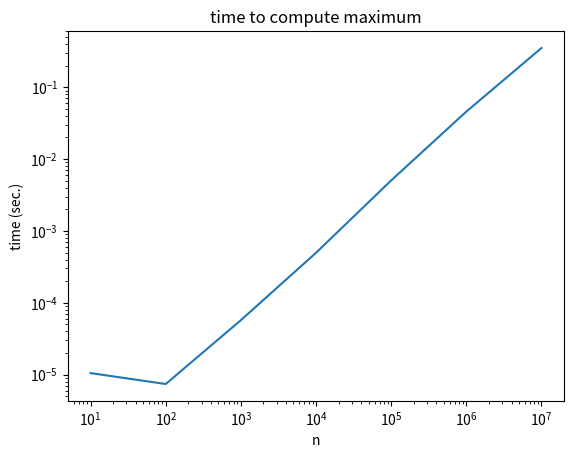
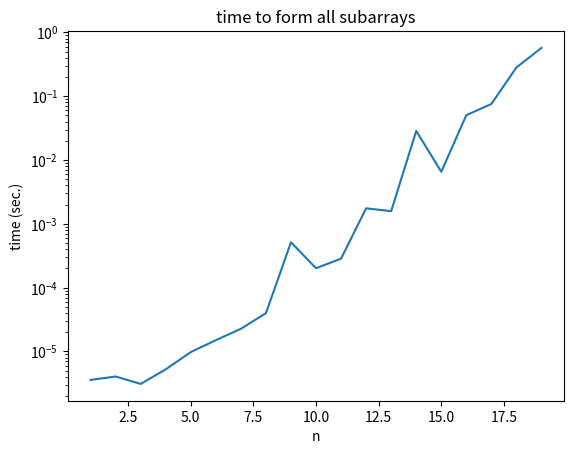

Here is the Python script that generated these plots, in order:
import numpy as np

def maximum(x):
    """
    returns the maximum value in an array x
    """
    xmax = -np.inf
    for xi in x:
        if xi > xmax:
            xmax = xi
            
    return xmax

maximum([1,3,2])

import matplotlib.pyplot as plt
from time import time

ns = [10**k for k in range(1,8)]
ts = []
for n in ns:
    a = np.random.rand(n)
    start = time()
    amax = maximum(a)
    end = time()
    ts.append(end - start)
    
plt.loglog(ns, ts)
plt.xlabel('n')
plt.ylabel('time (sec.)')
plt.title('time to compute maximum')
plt.show()

ln = np.log(ns)
lt = np.log(ts)
coeff = np.polyfit(ln, lt, 1) # fit a polynomial
coeff[0] # highest degree (linear) term

def all_subarrays(x):
    """
    return all sub-arrays of x
    """
    if len(x) == 1:
        return [[], x]
    else:
        ret = []
        subs = all_subarrays(x[:-1]) # subarrays with all but the last element
        ret.extend(subs) # all subarrrays without the last element
        for s in subs:
            scpy = s.copy()
            scpy.append(x[-1])
            ret.append(scpy)
        return ret
        
all_subarrays([0,1,2])

ns = range(1, 20)
ts = []
for n in ns:
    a = [i for i in range(n)]
    start = time()
    ret = all_subarrays(a)
    end = time()
    ts.append(end - start)

plt.semilogy(ns, ts)
plt.xlabel('n')
plt.ylabel('time (sec.)')
plt.title('time to form all subarrays')
plt.show()
